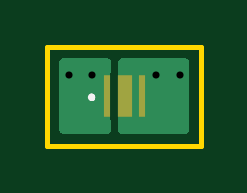
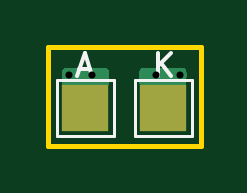
Circuit board: 11 layer files. Board 6.5 x 4.2 mm.
- bottom_copper: LED_platform-B_Cu.gbr (2269 bytes)
- bottom_mask: LED_platform-B_Mask.gbr (577 bytes)
- paste: LED_platform-B_Paste.gbr (457 bytes)
- bottom_silk: LED_platform-B_Silkscreen.gbr (1232 bytes)
- outline: LED_platform-Edge_Cuts.gbr (612 bytes)
- top_copper: LED_platform-F_Cu.gbr (2741 bytes)
- top_mask: LED_platform-F_Mask.gbr (622 bytes)
- paste: LED_platform-F_Paste.gbr (617 bytes)
- top_silk: LED_platform-F_Silkscreen.gbr (872 bytes)
- drill: LED_platform-NPTH.drl (264 bytes)
- drill: LED_platform-PTH.drl (366 bytes)

=== bottom_copper: LED_platform-B_Cu.gbr ===
%TF.GenerationSoftware,KiCad,Pcbnew,10.0.6*%
%TF.CreationDate,2026-10-20T14:51:58+02:00*%
%TF.ProjectId,LED_platform,4c45445f-706c-4617-9466-6f726d2e6b69,rev?*%
%TF.SameCoordinates,Original*%
%TF.FileFunction,Copper,L2,Bot*%
%TF.FilePolarity,Positive*%
%FSLAX46Y46*%
G04 Gerber Fmt 4.6, Leading zero omitted, Abs format (unit mm)*
G04 Created by KiCad (PCBNEW 10.0.6) date 2026-10-20 14:51:58*
%MOMM*%
%LPD*%
G01*
G04 APERTURE LIST*
%TA.AperFunction,SMDPad,CuDef*%
%ADD10R,2.000000X2.000000*%
%TD*%
%TA.AperFunction,ViaPad*%
%ADD11C,0.600000*%
%TD*%
G04 APERTURE END LIST*
D10*
%TO.P,A,1,1_1*%
%TO.N,Net-(LED1-A)*%
X147900000Y-87000000D03*
%TD*%
%TO.P,K,1,1_1*%
%TO.N,Net-(LED1-K)*%
X144600000Y-87000000D03*
%TD*%
D11*
%TO.N,Net-(LED1-A)*%
X148600000Y-85600000D03*
%TO.N,Net-(LED1-K)*%
X144900000Y-85600000D03*
%TO.N,Net-(LED1-A)*%
X147600000Y-85600000D03*
%TO.N,Net-(LED1-K)*%
X143900000Y-85600000D03*
%TD*%
%TA.AperFunction,Conductor*%
%TO.N,Net-(LED1-A)*%
G36*
X148769947Y-85305077D02*
G01*
X148785417Y-85309222D01*
X148852212Y-85347785D01*
X148890776Y-85414576D01*
X148894922Y-85430047D01*
X148900000Y-85468616D01*
X148900000Y-85931383D01*
X148894922Y-85969952D01*
X148890776Y-85985423D01*
X148852209Y-86052216D01*
X148785425Y-86090775D01*
X148769955Y-86094921D01*
X148731384Y-86100000D01*
X147068616Y-86100000D01*
X147030049Y-86094922D01*
X147020127Y-86092263D01*
X147014576Y-86090776D01*
X146947783Y-86052209D01*
X146909221Y-85985414D01*
X146905076Y-85969943D01*
X146900000Y-85931383D01*
X146900000Y-85468616D01*
X146905076Y-85430056D01*
X146909221Y-85414585D01*
X146947783Y-85347789D01*
X147014575Y-85309223D01*
X147030056Y-85305076D01*
X147068616Y-85300000D01*
X148731384Y-85300000D01*
X148769947Y-85305077D01*
G37*
%TD.AperFunction*%
%TD*%
%TA.AperFunction,Conductor*%
%TO.N,Net-(LED1-K)*%
G36*
X145545431Y-85319962D02*
G01*
X145599969Y-85374500D01*
X145619931Y-85449000D01*
X145619931Y-85951000D01*
X145599969Y-86025500D01*
X145545431Y-86080038D01*
X145470931Y-86100000D01*
X143768931Y-86100000D01*
X143694431Y-86080038D01*
X143639893Y-86025500D01*
X143619931Y-85951000D01*
X143619931Y-85449000D01*
X143639893Y-85374500D01*
X143694431Y-85319962D01*
X143768931Y-85300000D01*
X145470931Y-85300000D01*
X145545431Y-85319962D01*
G37*
%TD.AperFunction*%
%TD*%
M02*

=== bottom_mask: LED_platform-B_Mask.gbr ===
%TF.GenerationSoftware,KiCad,Pcbnew,10.0.6*%
%TF.CreationDate,2026-10-20T14:51:58+02:00*%
%TF.ProjectId,LED_platform,4c45445f-706c-4617-9466-6f726d2e6b69,rev?*%
%TF.SameCoordinates,Original*%
%TF.FileFunction,Soldermask,Bot*%
%TF.FilePolarity,Negative*%
%FSLAX46Y46*%
G04 Gerber Fmt 4.6, Leading zero omitted, Abs format (unit mm)*
G04 Created by KiCad (PCBNEW 10.0.6) date 2026-10-20 14:51:58*
%MOMM*%
%LPD*%
G01*
G04 APERTURE LIST*
%ADD10R,2.000000X2.000000*%
G04 APERTURE END LIST*
D10*
%TO.C,A*%
X147900000Y-87000000D03*
%TD*%
%TO.C,K*%
X144600000Y-87000000D03*
%TD*%
M02*

=== paste: LED_platform-B_Paste.gbr ===
%TF.GenerationSoftware,KiCad,Pcbnew,10.0.6*%
%TF.CreationDate,2026-10-20T14:51:58+02:00*%
%TF.ProjectId,LED_platform,4c45445f-706c-4617-9466-6f726d2e6b69,rev?*%
%TF.SameCoordinates,Original*%
%TF.FileFunction,Paste,Bot*%
%TF.FilePolarity,Positive*%
%FSLAX46Y46*%
G04 Gerber Fmt 4.6, Leading zero omitted, Abs format (unit mm)*
G04 Created by KiCad (PCBNEW 10.0.6) date 2026-10-20 14:51:58*
%MOMM*%
%LPD*%
G01*
G04 APERTURE LIST*
G04 APERTURE END LIST*
M02*

=== bottom_silk: LED_platform-B_Silkscreen.gbr ===
%TF.GenerationSoftware,KiCad,Pcbnew,10.0.6*%
%TF.CreationDate,2026-10-20T14:51:58+02:00*%
%TF.ProjectId,LED_platform,4c45445f-706c-4617-9466-6f726d2e6b69,rev?*%
%TF.SameCoordinates,Original*%
%TF.FileFunction,Legend,Bot*%
%TF.FilePolarity,Positive*%
%FSLAX46Y46*%
G04 Gerber Fmt 4.6, Leading zero omitted, Abs format (unit mm)*
G04 Created by KiCad (PCBNEW 10.0.6) date 2026-10-20 14:51:58*
%MOMM*%
%LPD*%
G01*
G04 APERTURE LIST*
%ADD10C,0.150000*%
%ADD11C,0.120000*%
G04 APERTURE END LIST*
D10*
X148168094Y-85369104D02*
X147691904Y-85369104D01*
X148263332Y-85654819D02*
X147929999Y-84654819D01*
X147929999Y-84654819D02*
X147596666Y-85654819D01*
X144841904Y-85654819D02*
X144841904Y-84654819D01*
X144270476Y-85654819D02*
X144699047Y-85083390D01*
X144270476Y-84654819D02*
X144841904Y-85226247D01*
%TO.C,A*%
D11*
X146700000Y-88200000D02*
X149100000Y-88200000D01*
X146700000Y-85800000D02*
X146700000Y-88200000D01*
X149100000Y-88200000D02*
X149100000Y-85800000D01*
X149100000Y-85800000D02*
X146700000Y-85800000D01*
%TO.C,K*%
X143400000Y-88200000D02*
X145800000Y-88200000D01*
X143400000Y-85800000D02*
X143400000Y-88200000D01*
X145800000Y-88200000D02*
X145800000Y-85800000D01*
X145800000Y-85800000D02*
X143400000Y-85800000D01*
%TD*%
M02*

=== outline: LED_platform-Edge_Cuts.gbr ===
%TF.GenerationSoftware,KiCad,Pcbnew,10.0.6*%
%TF.CreationDate,2026-10-20T14:51:58+02:00*%
%TF.ProjectId,LED_platform,4c45445f-706c-4617-9466-6f726d2e6b69,rev?*%
%TF.SameCoordinates,Original*%
%TF.FileFunction,Profile,NP*%
%FSLAX46Y46*%
G04 Gerber Fmt 4.6, Leading zero omitted, Abs format (unit mm)*
G04 Created by KiCad (PCBNEW 10.0.6) date 2026-10-20 14:51:58*
%MOMM*%
%LPD*%
G01*
G04 APERTURE LIST*
%TA.AperFunction,Profile*%
%ADD10C,0.200000*%
%TD*%
G04 APERTURE END LIST*
D10*
X143000000Y-84400000D02*
X149500000Y-84400000D01*
X149500000Y-88600000D01*
X143000000Y-88600000D01*
X143000000Y-84400000D01*
M02*

=== top_copper: LED_platform-F_Cu.gbr ===
%TF.GenerationSoftware,KiCad,Pcbnew,10.0.6*%
%TF.CreationDate,2026-10-20T14:51:58+02:00*%
%TF.ProjectId,LED_platform,4c45445f-706c-4617-9466-6f726d2e6b69,rev?*%
%TF.SameCoordinates,Original*%
%TF.FileFunction,Copper,L1,Top*%
%TF.FilePolarity,Positive*%
%FSLAX46Y46*%
G04 Gerber Fmt 4.6, Leading zero omitted, Abs format (unit mm)*
G04 Created by KiCad (PCBNEW 10.0.6) date 2026-10-20 14:51:58*
%MOMM*%
%LPD*%
G01*
G04 APERTURE LIST*
%TA.AperFunction,SMDPad,CuDef*%
%ADD10R,0.300000X1.800000*%
%TD*%
%TA.AperFunction,SMDPad,CuDef*%
%ADD11R,0.600000X1.800000*%
%TD*%
%TA.AperFunction,ViaPad*%
%ADD12C,0.600000*%
%TD*%
G04 APERTURE END LIST*
D10*
%TO.P,LED1,1,K_1*%
%TO.N,Net-(LED1-K)*%
X145520000Y-86500000D03*
%TO.P,LED1,2,A_2*%
%TO.N,Net-(LED1-A)*%
X147020000Y-86500000D03*
D11*
%TO.P,LED1,3,HEAT_PAD_3*%
X146270000Y-86500000D03*
%TD*%
D12*
%TO.N,Net-(LED1-A)*%
X148600000Y-85600000D03*
%TO.N,Net-(LED1-K)*%
X144900000Y-85600000D03*
%TO.N,Net-(LED1-A)*%
X147600000Y-85600000D03*
%TO.N,Net-(LED1-K)*%
X143900000Y-85600000D03*
%TD*%
%TA.AperFunction,Conductor*%
%TO.N,Net-(LED1-K)*%
G36*
X145625500Y-84920462D02*
G01*
X145680038Y-84975000D01*
X145700000Y-85049500D01*
X145700000Y-85436103D01*
X145687305Y-85496285D01*
X145672416Y-85530005D01*
X145672413Y-85530016D01*
X145669500Y-85555132D01*
X145669500Y-87444866D01*
X145672414Y-87469988D01*
X145672414Y-87469990D01*
X145672415Y-87469991D01*
X145687305Y-87503713D01*
X145700000Y-87563895D01*
X145700000Y-87950500D01*
X145680038Y-88025000D01*
X145625500Y-88079538D01*
X145551000Y-88099500D01*
X143649500Y-88099500D01*
X143575000Y-88079538D01*
X143520462Y-88025000D01*
X143500500Y-87950500D01*
X143500500Y-85049500D01*
X143520462Y-84975000D01*
X143575000Y-84920462D01*
X143649500Y-84900500D01*
X145551000Y-84900500D01*
X145625500Y-84920462D01*
G37*
%TD.AperFunction*%
%TD*%
%TA.AperFunction,Conductor*%
%TO.N,Net-(LED1-A)*%
G36*
X148869447Y-84905577D02*
G01*
X148884917Y-84909722D01*
X148951712Y-84948285D01*
X148990276Y-85015076D01*
X148994422Y-85030547D01*
X148999500Y-85069116D01*
X148999500Y-87930883D01*
X148994422Y-87969452D01*
X148990276Y-87984923D01*
X148951709Y-88051716D01*
X148884925Y-88090275D01*
X148869455Y-88094421D01*
X148830884Y-88099500D01*
X146168616Y-88099500D01*
X146130046Y-88094421D01*
X146115930Y-88090638D01*
X146049137Y-88052072D01*
X146010575Y-87985275D01*
X146005500Y-87946717D01*
X146005500Y-87563893D01*
X146000804Y-87518878D01*
X146000000Y-87503418D01*
X146000000Y-85496578D01*
X146000804Y-85481118D01*
X146005500Y-85436104D01*
X146005500Y-85053282D01*
X146025462Y-84978782D01*
X146080000Y-84924244D01*
X146115935Y-84909359D01*
X146130056Y-84905575D01*
X146168616Y-84900500D01*
X148830884Y-84900500D01*
X148869447Y-84905577D01*
G37*
%TD.AperFunction*%
%TD*%
M02*

=== top_mask: LED_platform-F_Mask.gbr ===
%TF.GenerationSoftware,KiCad,Pcbnew,10.0.6*%
%TF.CreationDate,2026-10-20T14:51:58+02:00*%
%TF.ProjectId,LED_platform,4c45445f-706c-4617-9466-6f726d2e6b69,rev?*%
%TF.SameCoordinates,Original*%
%TF.FileFunction,Soldermask,Top*%
%TF.FilePolarity,Negative*%
%FSLAX46Y46*%
G04 Gerber Fmt 4.6, Leading zero omitted, Abs format (unit mm)*
G04 Created by KiCad (PCBNEW 10.0.6) date 2026-10-20 14:51:58*
%MOMM*%
%LPD*%
G01*
G04 APERTURE LIST*
%ADD10R,0.300000X1.800000*%
%ADD11R,0.600000X1.800000*%
G04 APERTURE END LIST*
D10*
%TO.C,LED1*%
X145520000Y-86500000D03*
X147020000Y-86500000D03*
D11*
X146270000Y-86500000D03*
%TD*%
M02*

=== paste: LED_platform-F_Paste.gbr ===
%TF.GenerationSoftware,KiCad,Pcbnew,10.0.6*%
%TF.CreationDate,2026-10-20T14:51:58+02:00*%
%TF.ProjectId,LED_platform,4c45445f-706c-4617-9466-6f726d2e6b69,rev?*%
%TF.SameCoordinates,Original*%
%TF.FileFunction,Paste,Top*%
%TF.FilePolarity,Positive*%
%FSLAX46Y46*%
G04 Gerber Fmt 4.6, Leading zero omitted, Abs format (unit mm)*
G04 Created by KiCad (PCBNEW 10.0.6) date 2026-10-20 14:51:58*
%MOMM*%
%LPD*%
G01*
G04 APERTURE LIST*
%ADD10R,0.300000X1.800000*%
%ADD11R,0.600000X1.800000*%
G04 APERTURE END LIST*
D10*
%TO.C,LED1*%
X145520000Y-86500000D03*
X147020000Y-86500000D03*
D11*
X146270000Y-86500000D03*
%TD*%
M02*

=== top_silk: LED_platform-F_Silkscreen.gbr ===
%TF.GenerationSoftware,KiCad,Pcbnew,10.0.6*%
%TF.CreationDate,2026-10-20T14:51:58+02:00*%
%TF.ProjectId,LED_platform,4c45445f-706c-4617-9466-6f726d2e6b69,rev?*%
%TF.SameCoordinates,Original*%
%TF.FileFunction,Legend,Top*%
%TF.FilePolarity,Positive*%
%FSLAX46Y46*%
G04 Gerber Fmt 4.6, Leading zero omitted, Abs format (unit mm)*
G04 Created by KiCad (PCBNEW 10.0.6) date 2026-10-20 14:51:58*
%MOMM*%
%LPD*%
G01*
G04 APERTURE LIST*
%ADD10C,0.200000*%
G04 APERTURE END LIST*
%TO.C,LED1*%
D10*
X144870000Y-86500000D02*
X144870000Y-86500000D01*
X144870000Y-86600000D02*
X144870000Y-86600000D01*
X144870000Y-86600000D02*
X144870000Y-86600000D01*
X144870000Y-86500000D02*
G75*
G02*
X144870000Y-86600000I0J-50000D01*
G01*
X144870000Y-86500000D02*
G75*
G02*
X144870000Y-86600000I0J-50000D01*
G01*
X144870000Y-86600000D02*
G75*
G02*
X144870000Y-86500000I0J50000D01*
G01*
%TD*%
M02*

=== drill: LED_platform-NPTH.drl ===
M48
; DRILL file KiCad 10.0.6 date 2026-10-20T14:52:01
; FORMAT={-:-/ absolute / metric / decimal}
; #@! TF.CreationDate,2026-10-20T14:52:01+02:00
; #@! TF.GenerationSoftware,Kicad,Pcbnew,10.0.6
; #@! TF.FileFunction,NonPlated,1,2,NPTH
FMAT,2
METRIC
%
G90
G05
M30

=== drill: LED_platform-PTH.drl ===
M48
; DRILL file KiCad 10.0.6 date 2026-10-20T14:52:01
; FORMAT={-:-/ absolute / metric / decimal}
; #@! TF.CreationDate,2026-10-20T14:52:01+02:00
; #@! TF.GenerationSoftware,Kicad,Pcbnew,10.0.6
; #@! TF.FileFunction,Plated,1,2,PTH
FMAT,2
METRIC
; #@! TA.AperFunction,Plated,PTH,ViaDrill
T1C0.300
%
G90
G05
T1
X143.9Y-85.6
X144.9Y-85.6
X147.6Y-85.6
X148.6Y-85.6
M30
